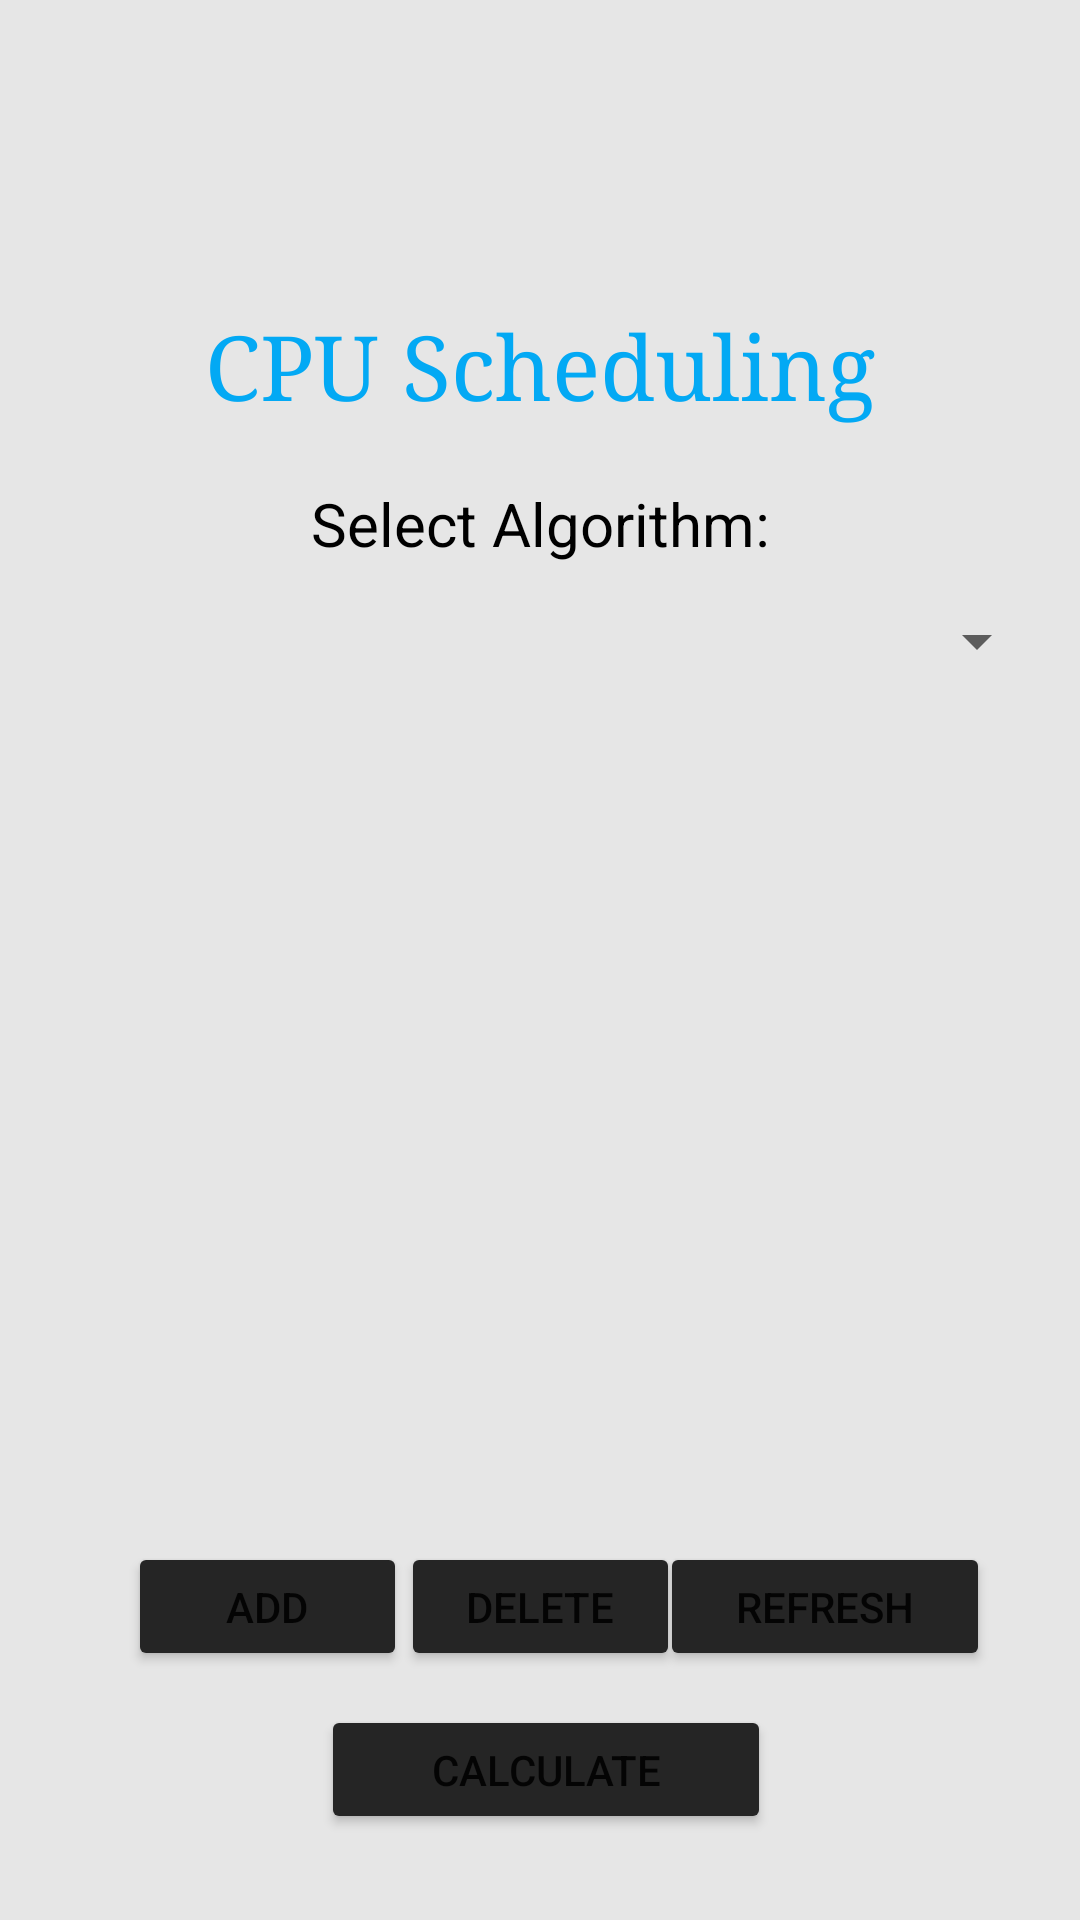

Here is an Android app screen rendered from its layout file. Give the layout XML and the strings, colors and styles it references.
<!-- AndroidManifest.xml: activity theme Theme.CSE323Project.NoActionBar -->
<!-- res/layout/activity_main.xml -->
<?xml version="1.0" encoding="utf-8"?>
<androidx.constraintlayout.widget.ConstraintLayout xmlns:android="http://schemas.android.com/apk/res/android"
    xmlns:app="http://schemas.android.com/apk/res-auto"
    xmlns:tools="http://schemas.android.com/tools"
    android:id="@+id/coordinatorLayout3"
    android:layout_width="match_parent"
    android:layout_height="match_parent"
    android:background="#E6E6E6"
    tools:context=".MainActivity">


    <ListView
        android:id="@+id/processListView"
        android:layout_width="335dp"
        android:layout_height="300dp"
        android:divider="#FF00BCD4"
        android:dividerHeight="1dp"
        app:layout_constraintBottom_toBottomOf="parent"
        app:layout_constraintEnd_toEndOf="parent"
        app:layout_constraintHorizontal_bias="0.526"
        app:layout_constraintStart_toStartOf="parent"
        app:layout_constraintTop_toBottomOf="@+id/spinner"
        app:layout_constraintVertical_bias="0.079" />

    <TextView
        android:id="@+id/textView12"
        android:layout_width="wrap_content"
        android:layout_height="wrap_content"
        android:text="CPU Scheduling"
        android:textColor="#03A9F4"
        android:textSize="30sp"
        android:typeface="serif"
        app:layout_constraintBottom_toBottomOf="parent"
        app:layout_constraintEnd_toEndOf="parent"
        app:layout_constraintStart_toStartOf="parent"
        app:layout_constraintTop_toTopOf="parent"
        app:layout_constraintVertical_bias="0.17" />

    <Spinner
        android:id="@+id/spinner"
        android:layout_width="338dp"
        android:layout_height="38dp"
        android:layout_marginBottom="309dp"
        android:soundEffectsEnabled="false"
        app:layout_constraintBottom_toBottomOf="parent"
        app:layout_constraintEnd_toEndOf="parent"
        app:layout_constraintHorizontal_bias="0.534"
        app:layout_constraintStart_toStartOf="parent"
        app:layout_constraintTop_toBottomOf="@+id/textView"
        app:layout_constraintVertical_bias="0.065" />

    <TextView
        android:id="@+id/textView"
        android:layout_width="wrap_content"
        android:layout_height="wrap_content"
        android:text="Select Algorithm:"
        android:textColor="#000000"
        android:textSize="20sp"
        app:layout_constraintBottom_toBottomOf="parent"
        app:layout_constraintEnd_toEndOf="parent"
        app:layout_constraintStart_toStartOf="parent"
        app:layout_constraintTop_toBottomOf="@+id/textView12"
        app:layout_constraintVertical_bias="0.042" />

    <Button
        android:id="@+id/button"
        android:layout_width="93dp"
        android:layout_height="43dp"
        android:text="DELETE"
        android:visibility="visible"
        app:backgroundTint="#252525"
        app:layout_constraintBottom_toBottomOf="parent"
        app:layout_constraintEnd_toEndOf="parent"
        app:layout_constraintStart_toStartOf="parent"
        app:layout_constraintTop_toTopOf="parent"
        app:layout_constraintVertical_bias="0.861" />

    <Button
        android:id="@+id/button2"
        android:layout_width="110dp"
        android:layout_height="43dp"
        android:text="REFRESH"
        app:backgroundTint="#252525"
        app:layout_constraintBottom_toBottomOf="parent"
        app:layout_constraintEnd_toEndOf="parent"
        app:layout_constraintHorizontal_bias="0.88"
        app:layout_constraintStart_toStartOf="parent"
        app:layout_constraintTop_toTopOf="parent"
        app:layout_constraintVertical_bias="0.861" />

    <Button
        android:id="@+id/button3"
        android:layout_width="93dp"
        android:layout_height="43dp"
        android:text="Add"
        app:backgroundTint="#252525"
        app:layout_constraintBottom_toBottomOf="parent"
        app:layout_constraintEnd_toEndOf="parent"
        app:layout_constraintHorizontal_bias="0.16"
        app:layout_constraintStart_toStartOf="parent"
        app:layout_constraintTop_toTopOf="parent"
        app:layout_constraintVertical_bias="0.861" />

    <Button
        android:id="@+id/button4"
        android:layout_width="150dp"
        android:layout_height="43dp"
        android:text="Calculate"
        app:backgroundTint="#252525"
        app:layout_constraintBottom_toBottomOf="parent"
        app:layout_constraintEnd_toEndOf="parent"
        app:layout_constraintHorizontal_bias="0.509"
        app:layout_constraintStart_toStartOf="parent"
        app:layout_constraintTop_toTopOf="parent"
        app:layout_constraintVertical_bias="0.952" />

    <ProgressBar
        android:id="@+id/progressBar"
        style="?android:attr/progressBarStyle"
        android:indeterminate="true"
        android:indeterminateTintMode="src_atop"
        android:indeterminateTint="#FF00BCD4"
        android:layout_width="89dp"
        android:layout_height="76dp"
        app:layout_constraintBottom_toBottomOf="parent"
        app:layout_constraintEnd_toEndOf="parent"
        app:layout_constraintStart_toStartOf="parent"
        app:layout_constraintTop_toTopOf="parent" />

    <ImageView
        android:id="@+id/imageView"
        android:layout_width="77dp"
        android:layout_height="77dp"
        app:layout_constraintBottom_toBottomOf="parent"
        app:layout_constraintEnd_toEndOf="parent"
        app:layout_constraintStart_toStartOf="parent"
        app:layout_constraintTop_toTopOf="parent"
        app:layout_constraintVertical_bias="0.042"
        app:srcCompat="@drawable/schedule" />

</androidx.constraintlayout.widget.ConstraintLayout>
<!-- resources referenced by this layout -->
<resources>
  <style name="Theme.CSE323Project.NoActionBar">
          <item name="windowActionBar">false</item>
          <item name="windowNoTitle">true</item>
      </style>
</resources>
